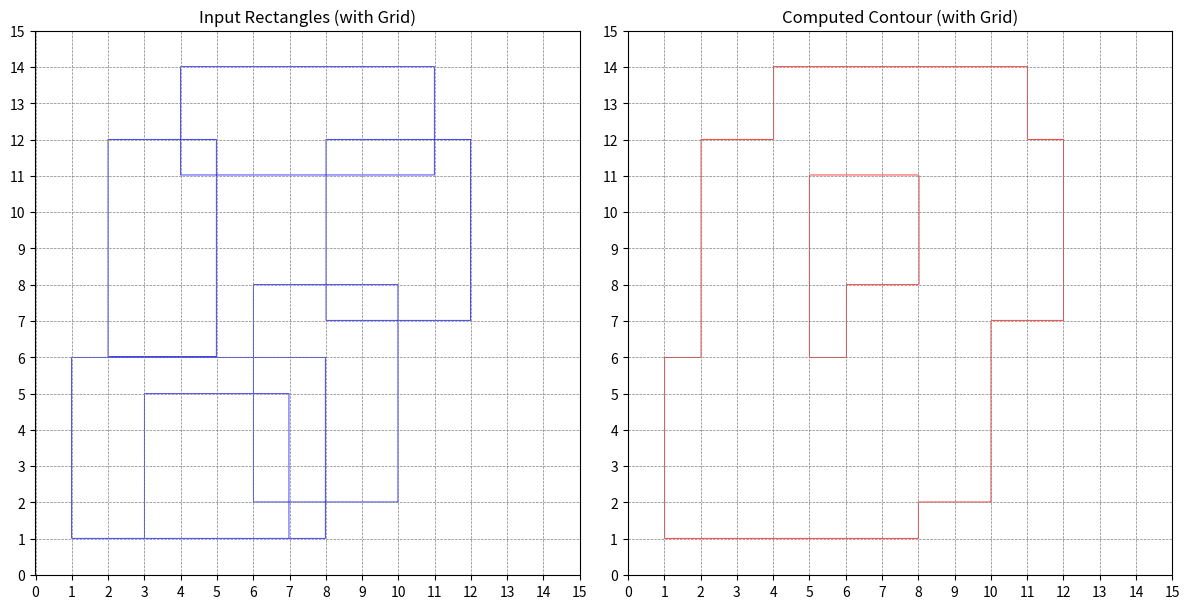

The matplotlib source for this figure:
import numpy as np
import matplotlib.pyplot as plt

def draw_rectangles_and_contour_no_cv2():
    # Define input rectangles (coordinates: (x1, y1, x2, y2))
    rectangles = [
        [1, 1, 8, 6],
        [6, 2, 10, 8],
        [3, 1, 7, 5],
        [4, 11, 11, 14],
        [2, 6, 5, 12],
        [8, 7, 12, 12]
    ]

    width, height = 15, 15
    scale = 50

    # 1. Create a blank "canvas" for drawing rectangles (3-channel image, white background).
    img_rectangles = np.ones((height * scale, width * scale, 3), dtype=np.uint8) * 255
    # 2. Create another canvas for drawing the final contour in color.
    img_contour = img_rectangles.copy()

    # (A) Draw rectangle edges in red on img_rectangles
    for (x1, y1, x2, y2) in rectangles:
        px1, py1 = x1 * scale, y1 * scale
        px2, py2 = x2 * scale, y2 * scale

        # Top edge
        img_rectangles[py1, px1:px2] = [0, 0, 255]
        # Bottom edge
        img_rectangles[py2 - 1, px1:px2] = [0, 0, 255]
        # Left edge
        img_rectangles[py1:py2, px1] = [0, 0, 255]
        # Right edge
        img_rectangles[py1:py2, px2 - 1] = [0, 0, 255]

    # (B) Create a binary mask where rectangles fill with 255
    mask = np.zeros((height * scale, width * scale), dtype=np.uint8)
    for (x1, y1, x2, y2) in rectangles:
        px1, py1 = x1 * scale, y1 * scale
        px2, py2 = x2 * scale, y2 * scale
        mask[py1:py2, px1:px2] = 255

    # (C) Identify boundary pixels
    boundary_mask = np.zeros_like(mask, dtype=np.uint8)
    h, w = mask.shape

    for y in range(1, h - 1):
        for x in range(1, w - 1):
            if mask[y, x] == 255:
                # Mark as boundary if any of its 4 neighbors is 0
                if (mask[y - 1, x] == 0 or
                    mask[y + 1, x] == 0 or
                    mask[y, x - 1] == 0 or
                    mask[y, x + 1] == 0):
                    boundary_mask[y, x] = 255

    # (D) Extract the boundary pixels into a list of (x, y) coords
    # Note: np.argwhere gives (row, col) => (y, x).
    boundary_pixels = np.argwhere(boundary_mask == 255)
    # Convert to (x, y) tuples:
    contour_points = [(x, y) for (y, x) in boundary_pixels]

    # -- Here is the updated print block:
    print("List of boundary points in (x=..., y=...) format:")
    for (x, y) in contour_points:
        print(f"(x={x}, y={y})")

    # Color the boundary in blue on img_contour
    img_contour[boundary_mask == 255] = [255, 0, 0]  # BGR=(255,0,0)

    # (E) Plot the results
    plt.figure(figsize=(12, 6))

    # Left: The input rectangles with red edges
    plt.subplot(1, 2, 1)
    plt.title("Input Rectangles (with Grid)")
    plt.imshow(img_rectangles)
    plt.xticks(np.arange(0, (width + 1) * scale, scale), np.arange(0, width + 1))
    plt.yticks(np.arange(0, (height + 1) * scale, scale), np.arange(0, height + 1))
    plt.grid(color='gray', linestyle='--', linewidth=0.5)
    plt.gca().invert_yaxis()
    plt.axis('on')

    # Right: The computed contour in blue
    plt.subplot(1, 2, 2)
    plt.title("Computed Contour (with Grid)")
    plt.imshow(img_contour)
    plt.xticks(np.arange(0, (width + 1) * scale, scale), np.arange(0, width + 1))
    plt.yticks(np.arange(0, (height + 1) * scale, scale), np.arange(0, height + 1))
    plt.grid(color='gray', linestyle='--', linewidth=0.5)
    plt.gca().invert_yaxis()
    plt.axis('on')

    plt.tight_layout()
    plt.show()


if __name__ == "__main__":
    draw_rectangles_and_contour_no_cv2()